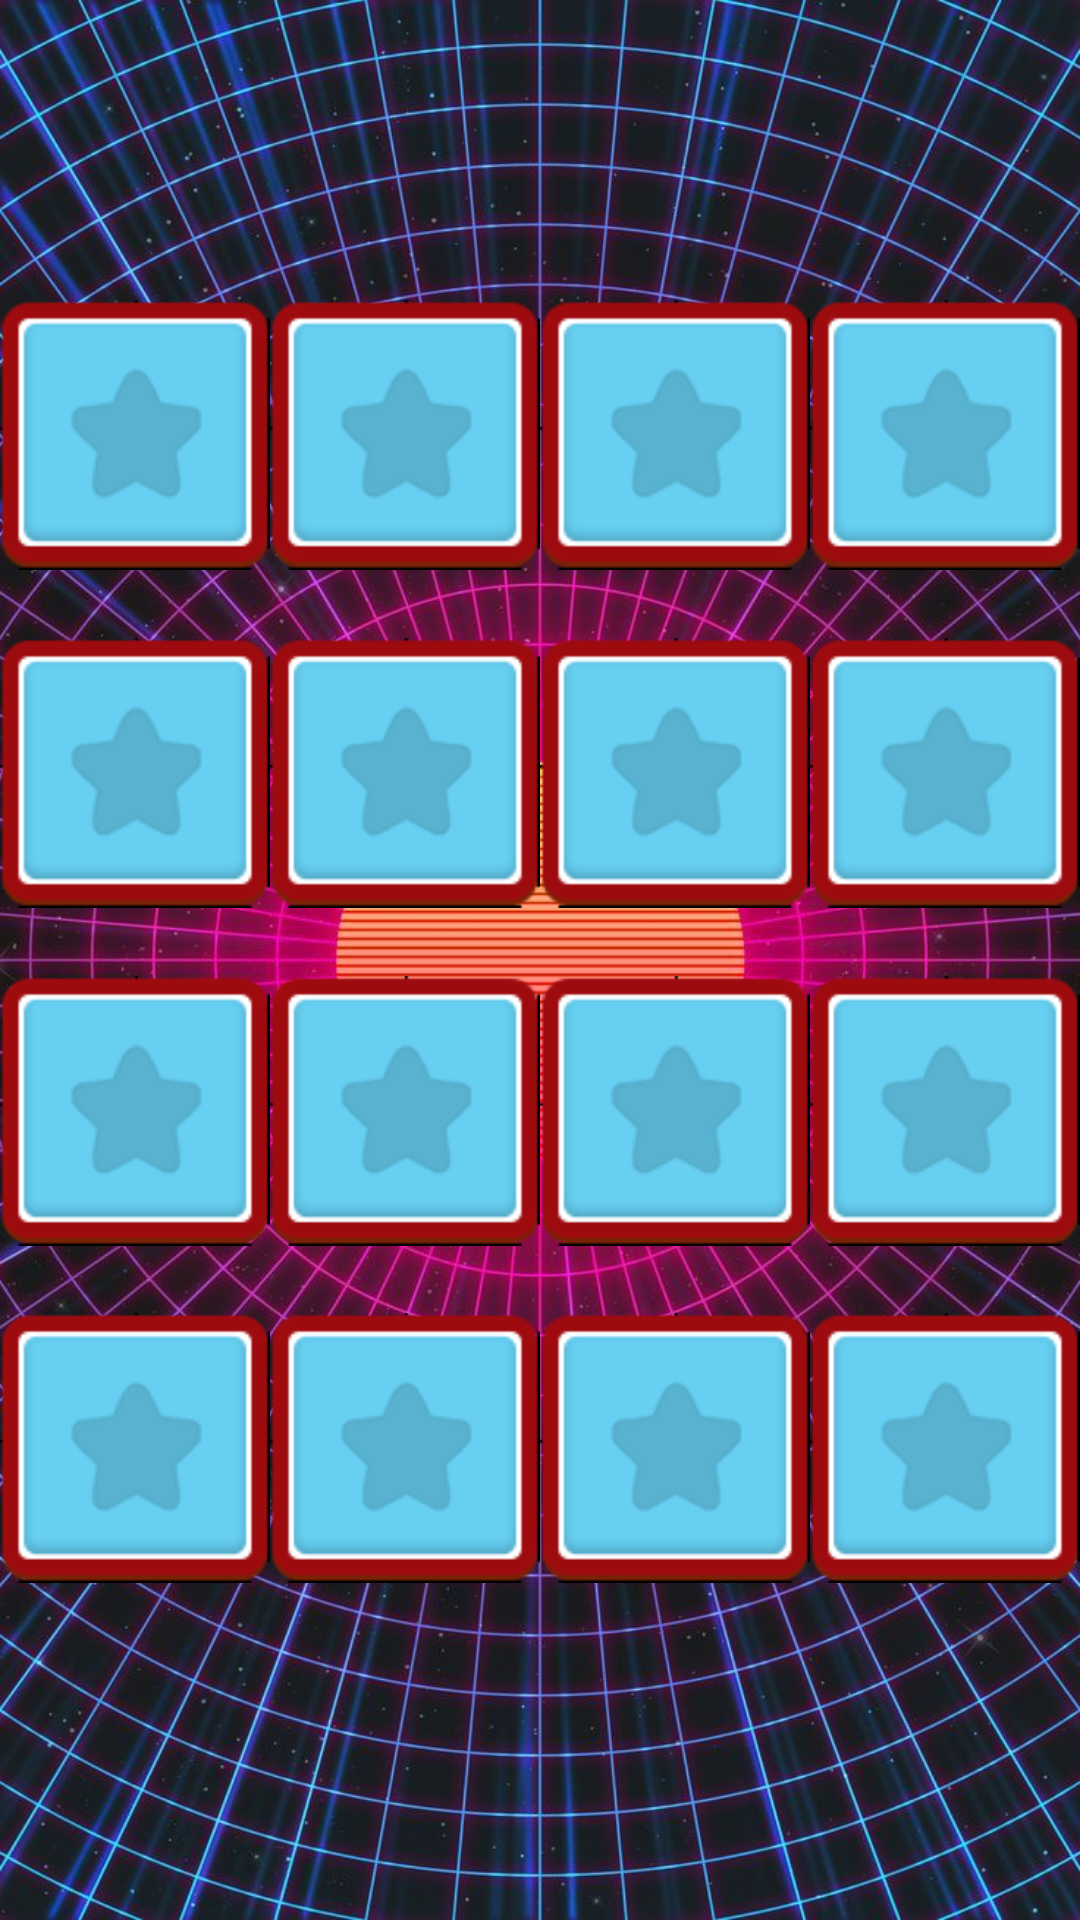

Android layout source for this screen:
<!-- AndroidManifest.xml: application theme AppTheme -->
<!-- res/layout/tile_layout.xml -->
<?xml version="1.0" encoding="utf-8"?>
<RelativeLayout
    xmlns:android="http://schemas.android.com/apk/res/android"
    android:layout_width="match_parent"
    android:layout_height="match_parent"
    android:background="@drawable/layoutbackg"
    android:gravity="center">


    <TextView
        android:id="@+id/moves"
        android:layout_width="wrap_content"
        android:layout_height="wrap_content"
        android:visibility="invisible">

    </TextView>

    <TextView
        android:id="@+id/best_moves"
        android:layout_width="wrap_content"
        android:layout_height="wrap_content"
        android:visibility="invisible">

    </TextView>

    <include
        layout="@layout/tiles"
        android:layout_width="wrap_content"
        android:layout_height="450dp" />

</RelativeLayout>
<!-- res/layout/tiles.xml (included above) -->
<?xml version="1.0" encoding="utf-8"?>
<LinearLayout
    xmlns:android="http://schemas.android.com/apk/res/android"
    android:layout_width="match_parent"
    android:layout_height="match_parent"
    android:weightSum="4"
    android:orientation="vertical">

    <LinearLayout
        android:layout_width="match_parent"
        android:layout_height="match_parent"
        android:layout_weight="1"
        android:weightSum="4"
        android:orientation="horizontal">

        <ImageView
            android:id="@+id/tile_1"
            android:layout_width="match_parent"
            android:layout_height="100dp"
            android:scaleType="centerInside"
            android:src="@drawable/tile"
            android:layout_weight="1"/>

        <ImageView
            android:id="@+id/tile_2"
            android:layout_width="match_parent"
            android:layout_height="100dp"
            android:scaleType="centerInside"
            android:src="@drawable/tile"
            android:layout_weight="1"/>

        <ImageView
            android:id="@+id/tile_3"
            android:layout_width="match_parent"
            android:layout_height="100dp"
            android:scaleType="centerInside"
            android:src="@drawable/tile"
            android:layout_weight="1"/>

        <ImageView
            android:id="@+id/tile_4"
            android:layout_width="match_parent"
            android:layout_height="100dp"
            android:scaleType="centerInside"
            android:src="@drawable/tile"
            android:layout_weight="1"/>

    </LinearLayout>

    <LinearLayout
        android:layout_width="match_parent"
        android:layout_height="match_parent"
        android:layout_weight="1"
        android:weightSum="4"
        android:orientation="horizontal">

        <ImageView
            android:id="@+id/tile_5"
            android:layout_width="match_parent"
            android:layout_height="100dp"
            android:scaleType="centerInside"
            android:src="@drawable/tile"
            android:layout_weight="1"/>

        <ImageView
            android:id="@+id/tile_6"
            android:layout_width="match_parent"
            android:layout_height="100dp"
            android:scaleType="centerInside"
            android:src="@drawable/tile"
            android:layout_weight="1"/>

        <ImageView
            android:id="@+id/tile_7"
            android:layout_width="match_parent"
            android:layout_height="100dp"
            android:scaleType="centerInside"
            android:src="@drawable/tile"
            android:layout_weight="1"/>

        <ImageView
            android:id="@+id/tile_8"
            android:layout_width="match_parent"
            android:layout_height="100dp"
            android:scaleType="centerInside"
            android:src="@drawable/tile"
            android:layout_weight="1"/>

    </LinearLayout>

    <LinearLayout
        android:layout_width="match_parent"
        android:layout_height="match_parent"
        android:layout_weight="1"
        android:weightSum="4"
        android:orientation="horizontal">

        <ImageView
            android:id="@+id/tile_9"
            android:layout_width="match_parent"
            android:layout_height="100dp"
            android:scaleType="centerInside"
            android:src="@drawable/tile"
            android:layout_weight="1"/>

        <ImageView
            android:id="@+id/tile_10"
            android:layout_width="match_parent"
            android:layout_height="100dp"
            android:scaleType="centerInside"
            android:src="@drawable/tile"
            android:layout_weight="1"/>

        <ImageView
            android:id="@+id/tile_11"
            android:layout_width="match_parent"
            android:layout_height="100dp"
            android:scaleType="centerInside"
            android:src="@drawable/tile"
            android:layout_weight="1"/>

        <ImageView
            android:id="@+id/tile_12"
            android:layout_width="match_parent"
            android:layout_height="100dp"
            android:scaleType="centerInside"
            android:src="@drawable/tile"
            android:layout_weight="1"/>

    </LinearLayout>

    <LinearLayout
        android:layout_width="match_parent"
        android:layout_height="match_parent"
        android:layout_weight="1"
        android:weightSum="4"
        android:orientation="horizontal">

        <ImageView
            android:id="@+id/tile_13"
            android:layout_width="match_parent"
            android:layout_height="100dp"
            android:scaleType="centerInside"
            android:src="@drawable/tile"
            android:layout_weight="1"/>

        <ImageView
            android:id="@+id/tile_14"
            android:layout_width="match_parent"
            android:layout_height="100dp"
            android:scaleType="centerInside"
            android:src="@drawable/tile"
            android:layout_weight="1"/>

        <ImageView
            android:id="@+id/tile_15"
            android:layout_width="match_parent"
            android:layout_height="100dp"
            android:scaleType="centerInside"
            android:src="@drawable/tile"
            android:layout_weight="1"/>

        <ImageView
            android:id="@+id/tile_16"
            android:layout_width="match_parent"
            android:layout_height="100dp"
            android:scaleType="centerInside"
            android:src="@drawable/tile"
            android:layout_weight="1"/>

    </LinearLayout>



</LinearLayout>
<!-- resources referenced by this layout -->
<resources>
  <!-- drawable layoutbackg: jpg bitmap (drawable-v24, 219168 bytes) -->
  <!-- drawable tile: png bitmap (drawable-v24, 2336 bytes) -->
  <style name="AppTheme" parent="Theme.AppCompat.Light.NoActionBar">
          
          <item name="android:windowNoTitle">true</item>
          <item name="android:windowFullscreen">true</item>
          <item name="colorPrimary">@color/colorPrimary</item>
          <item name="colorPrimaryDark">@color/colorPrimaryDark</item>
          <item name="colorAccent">@color/colorAccent</item>
      </style>
  <color name="colorPrimary">#008577</color>
  <color name="colorPrimaryDark">#B66D00</color>
  <color name="colorAccent">#D81B60</color>
</resources>
